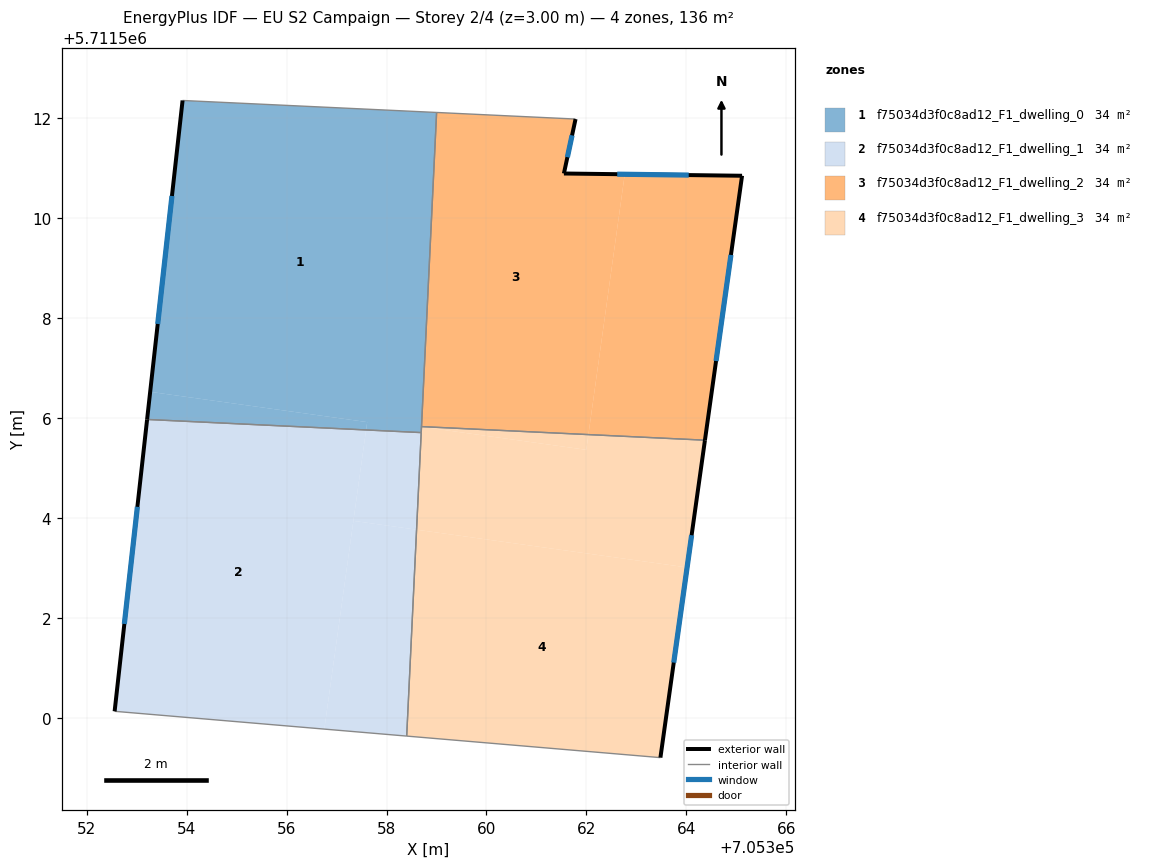
=== STOREY PLAN SPEC (per zone: floor XY polygon, exterior-wall plan segments, windows/doors) ===
zone 1: f75034d3f0c8ad12_F1_dwelling_0  (33.9 m²)
  floor: (705357.61, 5711505.92) (705357.59, 5711505.76) (705353.21, 5711505.97) (705353.27, 5711506.52)
  floor: (705359.00, 5711512.12) (705358.69, 5711505.71) (705357.59, 5711505.76) (705357.61, 5711505.92) (705353.27, 5711506.52) (705353.21, 5711505.97) (705353.92, 5711512.36)
  exterior wall: (705353.92, 5711512.36) – (705353.21, 5711505.97)  [6.4 m]
    window: (705353.70, 5711510.45) – (705353.42, 5711507.88)  [3.1 m²]
  interior walls: 4
zone 2: f75034d3f0c8ad12_F1_dwelling_1  (33.9 m²)
  floor: (705357.59, 5711505.76) (705356.75, 5711499.77) (705352.56, 5711500.13) (705353.21, 5711505.97)
  floor: (705358.60, 5711503.77) (705358.40, 5711499.63) (705356.75, 5711499.77) (705357.34, 5711503.94)
  floor: (705358.69, 5711505.71) (705358.54, 5711502.50) (705358.60, 5711503.77) (705357.34, 5711503.94) (705356.75, 5711499.77) (705357.59, 5711505.76) (705353.21, 5711505.97)
  exterior wall: (705353.21, 5711505.97) – (705352.56, 5711500.13)  [5.9 m]
    window: (705353.01, 5711504.22) – (705352.75, 5711501.88)  [2.8 m²]
  interior walls: 3
zone 3: f75034d3f0c8ad12_F1_dwelling_2  (33.9 m²)
  floor: (705361.78, 5711511.99) (705361.55, 5711510.89) (705362.77, 5711510.88) (705362.04, 5711505.67) (705358.70, 5711505.83) (705359.00, 5711512.12)
  floor: (705365.12, 5711510.85) (705364.37, 5711505.56) (705362.04, 5711505.67) (705362.77, 5711510.88)
  exterior wall: (705361.55, 5711510.89) – (705361.78, 5711511.99)  [1.1 m]
    window: (705361.62, 5711511.22) – (705361.71, 5711511.66)  [0.5 m²]
  exterior wall: (705365.12, 5711510.85) – (705361.55, 5711510.89)  [3.6 m]
    window: (705364.05, 5711510.86) – (705362.62, 5711510.88)  [1.7 m²]
  exterior wall: (705364.37, 5711505.56) – (705365.12, 5711510.85)  [5.3 m]
    window: (705364.60, 5711507.14) – (705364.89, 5711509.27)  [2.6 m²]
  interior walls: 3
zone 4: f75034d3f0c8ad12_F1_dwelling_3  (33.9 m²)
  floor: (705364.37, 5711505.56) (705364.02, 5711503.01) (705358.60, 5711503.77) (705358.70, 5711505.82) (705362.00, 5711505.36) (705362.04, 5711505.67)
  floor: (705364.02, 5711503.01) (705363.48, 5711499.20) (705358.40, 5711499.63) (705358.60, 5711503.77)
  floor: (705362.04, 5711505.67) (705362.00, 5711505.36) (705358.70, 5711505.82)
  exterior wall: (705363.48, 5711499.20) – (705364.37, 5711505.56)  [6.4 m]
    window: (705363.75, 5711501.11) – (705364.11, 5711503.65)  [3.1 m²]
  interior walls: 4

=== DERIVED (storey summary) ===
Building: EU S2 Campaign
Storey: 2 of 4  (floor level z = 3.00 m)
Storey gross floor area: 135.7 m²
Zones on this storey: 4
  - f75034d3f0c8ad12_F1_dwelling_0: floor 33.9 m²; exterior wall 6.4 m (19.3 m²); 1 window(s) 3.1 m²; WWR 16.1%
  - f75034d3f0c8ad12_F1_dwelling_1: floor 33.9 m²; exterior wall 5.9 m (17.6 m²); 1 window(s) 2.8 m²; WWR 16.1%
  - f75034d3f0c8ad12_F1_dwelling_2: floor 33.9 m²; exterior wall 10.0 m (30.1 m²); 3 window(s) 4.8 m²; WWR 16.1%
  - f75034d3f0c8ad12_F1_dwelling_3: floor 33.9 m²; exterior wall 6.4 m (19.2 m²); 1 window(s) 3.1 m²; WWR 16.1%
Zone adjacency (shared interzone walls):
  - f75034d3f0c8ad12_F1_dwelling_0 ↔ f75034d3f0c8ad12_F1_dwelling_1
  - f75034d3f0c8ad12_F1_dwelling_0 ↔ f75034d3f0c8ad12_F1_dwelling_2
  - f75034d3f0c8ad12_F1_dwelling_0 ↔ f75034d3f0c8ad12_F1_dwelling_3
  - f75034d3f0c8ad12_F1_dwelling_1 ↔ f75034d3f0c8ad12_F1_dwelling_3
  - f75034d3f0c8ad12_F1_dwelling_2 ↔ f75034d3f0c8ad12_F1_dwelling_3